Image classification data set "imgs" (gjlahman/Convolutional_Neural_Net on GitHub). Class labels (2): hot dog, not hot dog.

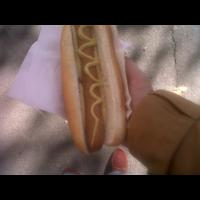
Label: hot dog

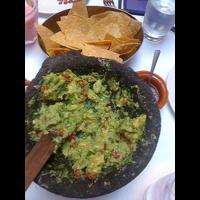
Label: not hot dog

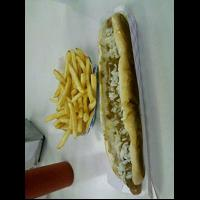
Label: hot dog

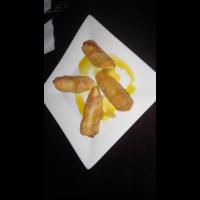
Label: not hot dog

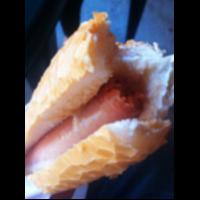
Label: hot dog

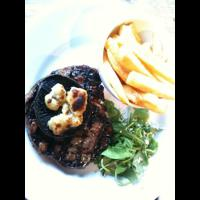
Label: not hot dog
